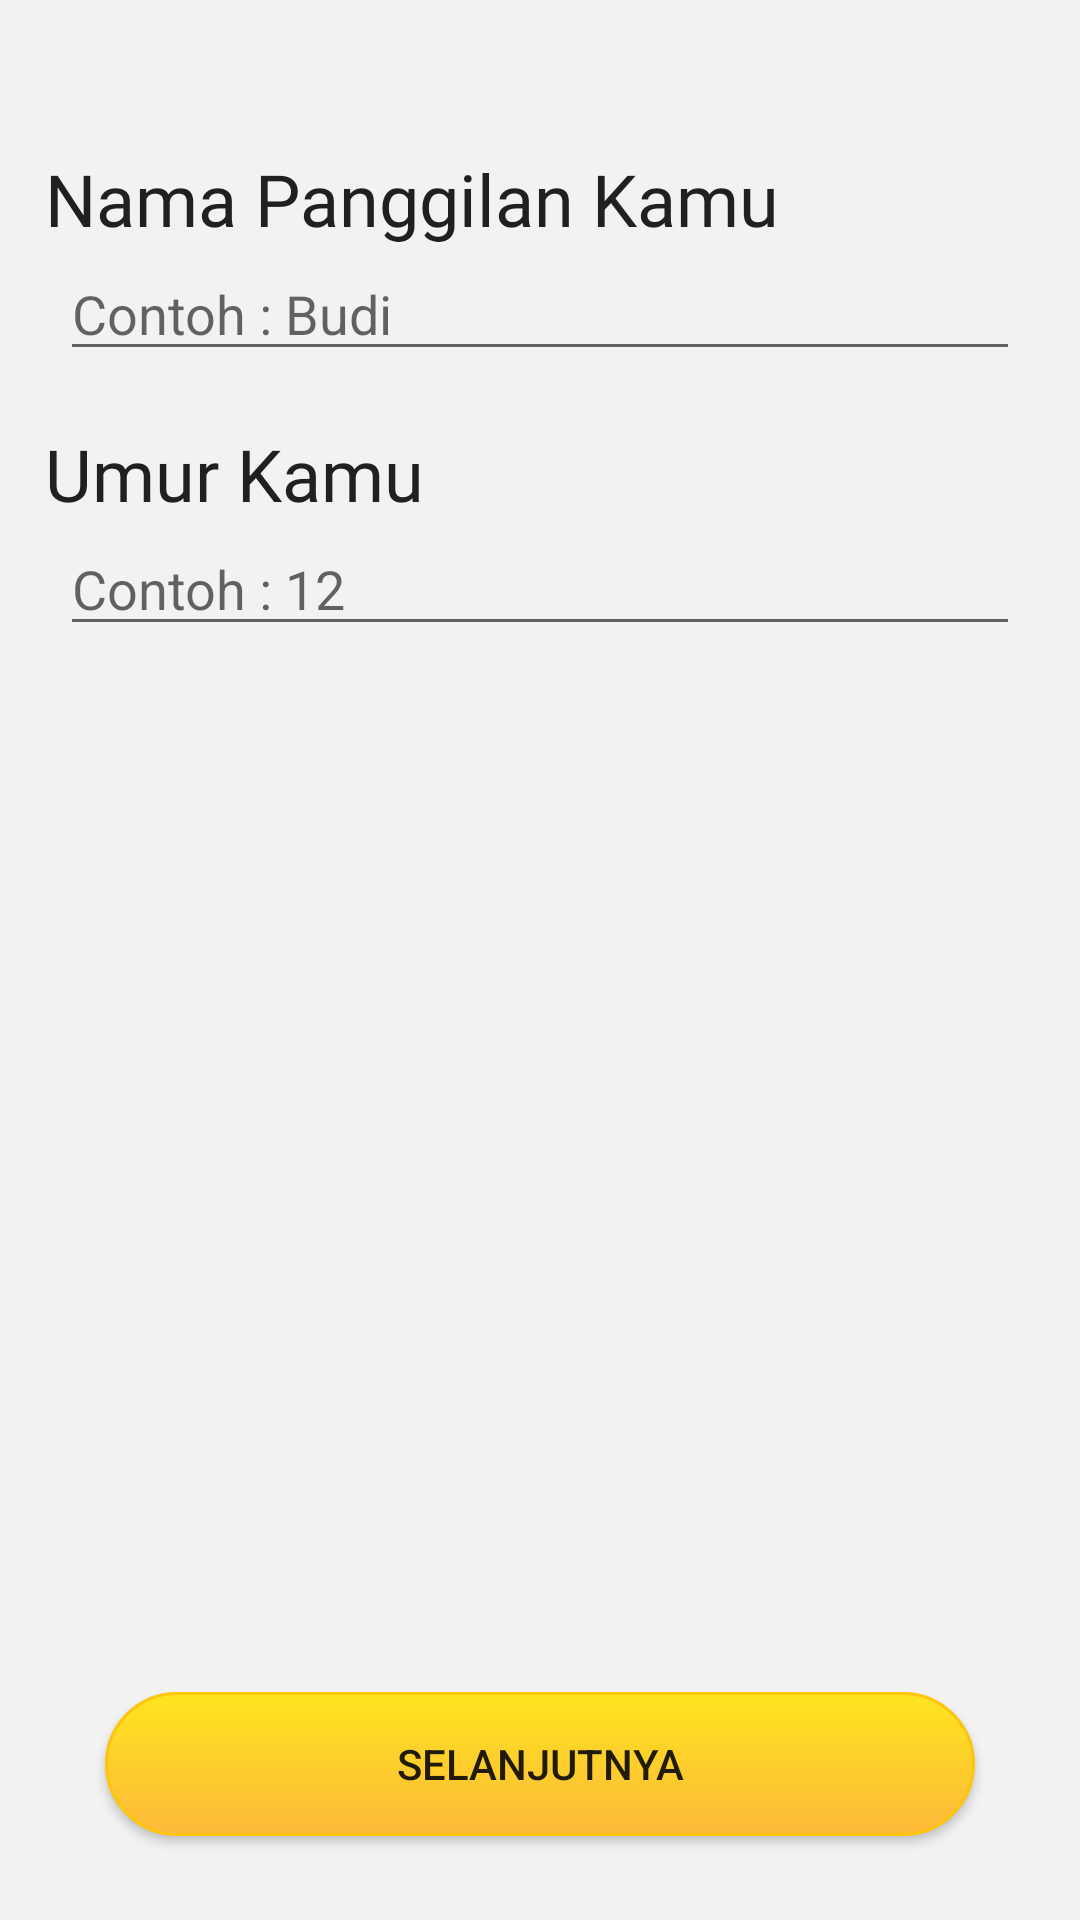

Here is an Android app screen rendered from its layout file. Give the layout XML and the strings, colors and styles it references.
<!-- AndroidManifest.xml: application theme AppTheme -->
<!-- res/layout/activity_daftar.xml -->
<?xml version="1.0" encoding="utf-8"?>
<androidx.constraintlayout.widget.ConstraintLayout xmlns:android="http://schemas.android.com/apk/res/android"
    xmlns:app="http://schemas.android.com/apk/res-auto"
    xmlns:tools="http://schemas.android.com/tools"
    android:layout_width="match_parent"
    android:layout_height="match_parent"
    android:background="@color/White2"
    tools:context=".Daftar">

    <TextView
        android:id="@+id/textView3"
        android:layout_width="match_parent"
        android:layout_height="wrap_content"
        android:layout_marginTop="50dp"
        android:fontFamily="@font/nunito_bold"
        android:paddingHorizontal="15dp"
        android:text="Nama Panggilan Kamu"
        android:textColor="@color/Black3"
        android:textSize="24sp"
        app:layout_constraintEnd_toEndOf="parent"
        app:layout_constraintHorizontal_bias="0.0"
        app:layout_constraintStart_toStartOf="parent"
        app:layout_constraintTop_toTopOf="parent" />

    <TextView
        android:id="@+id/textView5"
        android:layout_width="match_parent"
        android:layout_height="wrap_content"
        android:layout_marginTop="18dp"
        android:fontFamily="@font/nunito_bold"
        android:paddingHorizontal="15dp"
        android:text="Umur Kamu"
        android:textColor="@color/Black3"
        android:textSize="24sp"
        app:layout_constraintEnd_toEndOf="parent"
        app:layout_constraintHorizontal_bias="1.0"
        app:layout_constraintStart_toStartOf="parent"
        app:layout_constraintTop_toBottomOf="@+id/editText" />

    <EditText
        android:id="@+id/editText"
        android:layout_width="match_parent"
        android:layout_height="wrap_content"
        android:layout_marginHorizontal="20dp"
        android:ems="10"
        android:inputType="textCapWords"
        android:hint="Contoh : Budi"
        android:textColor="@color/Black3"
        app:layout_constraintEnd_toEndOf="parent"
        app:layout_constraintStart_toStartOf="parent"
        app:layout_constraintTop_toBottomOf="@+id/textView3" />

    <EditText
        android:id="@+id/editText2"
        android:layout_width="match_parent"
        android:layout_height="wrap_content"
        android:layout_marginHorizontal="20dp"
        android:ems="10"
        android:inputType="number"
        android:hint="Contoh : 12"
        android:textColor="@color/Black3"
        app:layout_constraintEnd_toEndOf="parent"
        app:layout_constraintStart_toStartOf="parent"
        app:layout_constraintTop_toBottomOf="@+id/textView5" />

    <Button
        android:id="@+id/btn_mulai"
        android:layout_width="match_parent"
        android:layout_height="wrap_content"
        android:layout_marginHorizontal="35dp"
        android:layout_marginBottom="28dp"
        android:background="@drawable/custombutton"
        android:text="Selanjutnya"
        app:layout_constraintBottom_toBottomOf="parent"
        app:layout_constraintEnd_toEndOf="parent"
        app:layout_constraintHorizontal_bias="0.496"
        app:layout_constraintStart_toStartOf="parent" />
</androidx.constraintlayout.widget.ConstraintLayout>
<!-- resources referenced by this layout -->
<resources>
  <color name="Black3">#202020</color>
  <color name="White2">#F2F2F2</color>
  <!-- drawable custombutton (drawable) -->
  <?xml version="1.0" encoding="utf-8"?>
  <selector xmlns:android="http://schemas.android.com/apk/res/android" >
      <item android:state_pressed="true" >
          <shape android:shape="rectangle"  >
              <corners android:radius="30dp" />
              <stroke android:width="1dip" android:color="@color/Sunflower" />
              <gradient android:angle="-90" android:startColor="@color/Sunyellow" android:endColor="@color/Butterscotch"  />
          </shape>
      </item>
      <item android:state_focused="true">
          <shape android:shape="rectangle"  >
              <corners android:radius="30dp" />
              <stroke android:width="1dip" android:color="@color/Butterscotch" />
              <solid android:color="@color/Sunflower"/>
          </shape>
      </item>
      <item >
          <shape android:shape="rectangle"  >
              <corners android:radius="30dp" />
              <stroke android:width="1dip" android:color="@color/Sunflower" />
              <gradient android:angle="-90" android:startColor="@color/Sunyellow" android:endColor="@color/Butterscotch"  />
          </shape>
      </item>
  </selector>
  <style name="AppTheme" parent="Theme.AppCompat.Light.NoActionBar">
          
          <item name="colorPrimary">@color/colorPrimary</item>
          <item name="colorPrimaryDark">@color/Butterscotch</item>
          <item name="colorAccent">@color/Sunflower</item>
      </style>
  <color name="Sunflower">#FFC50D</color>
  <color name="Sunyellow">#FFE41E</color>
  <color name="Butterscotch">#FCB93A</color>
  <color name="colorPrimary">#008577</color>
</resources>
